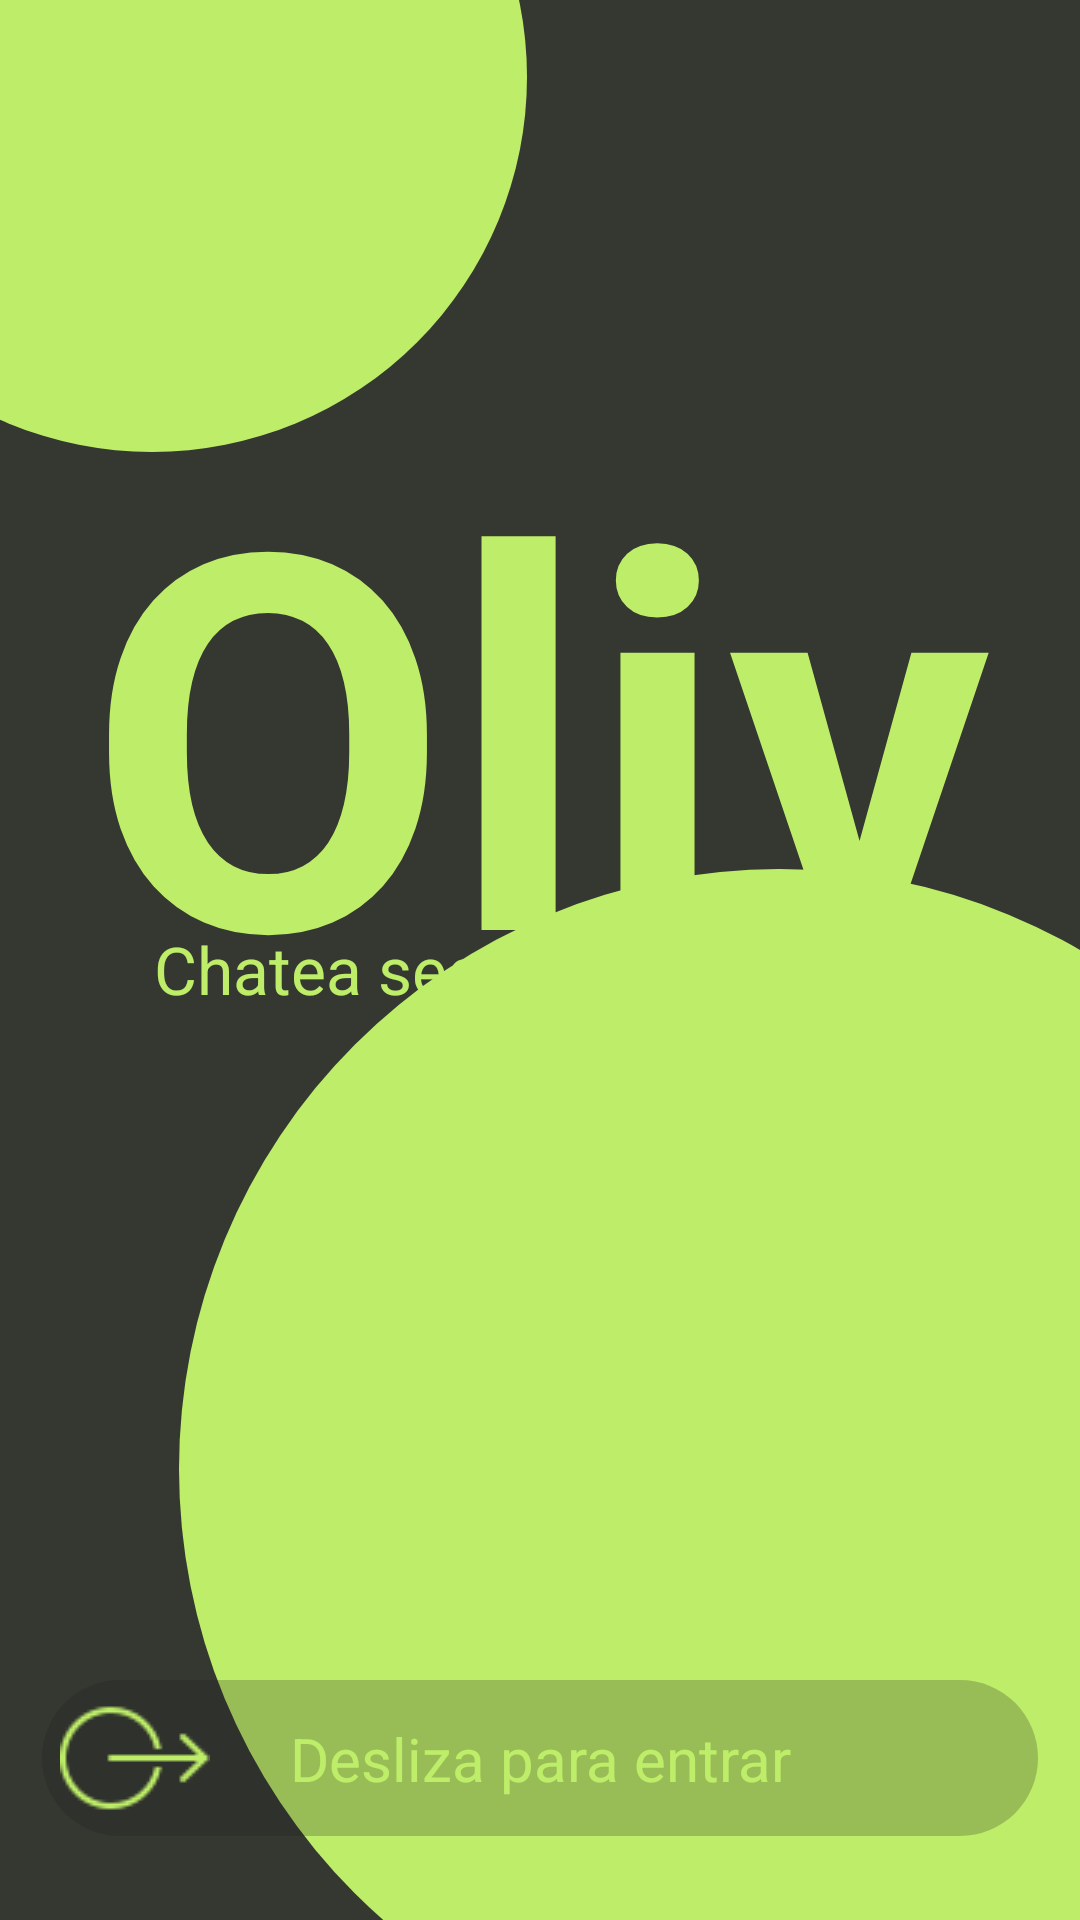

Android layout source for this screen:
<!-- AndroidManifest.xml: application theme Base.Theme.Ping_Fct -->
<!-- res/layout/activity_start.xml -->
<?xml version="1.0" encoding="utf-8"?>
<androidx.constraintlayout.widget.ConstraintLayout xmlns:android="http://schemas.android.com/apk/res/android"
    xmlns:app="http://schemas.android.com/apk/res-auto"
    xmlns:tools="http://schemas.android.com/tools"
    android:layout_width="match_parent"
    android:layout_height="match_parent"
    android:background="@color/black_olive"
    tools:context=".StartActivity">

    <ImageView
        android:id="@+id/imageView"
        android:layout_width="250dp"
        android:layout_height="250dp"
        android:layout_marginStart="-75dp"
        android:layout_marginTop="-100dp"
        app:layout_constraintStart_toStartOf="parent"
        app:layout_constraintTop_toTopOf="parent"
        app:srcCompat="@drawable/circle_asset" />

    <ImageView
        android:id="@+id/imageView"
        android:layout_width="400dp"
        android:layout_height="400dp"
        android:layout_marginEnd="-100dp"
        android:layout_marginBottom="-50dp"
        app:layout_constraintBottom_toBottomOf="parent"
        app:layout_constraintEnd_toEndOf="parent"
        app:srcCompat="@drawable/circle_asset" />

    <TextView
        android:id="@+id/title_start"
        android:layout_width="wrap_content"
        android:layout_height="wrap_content"
        android:layout_marginTop="125dp"
        android:text="@string/app_name"
        android:textColor="@color/angel3_green"
        android:textSize="175sp"
        android:textStyle="bold"
        app:layout_constraintEnd_toEndOf="parent"
        app:layout_constraintStart_toStartOf="parent"
        app:layout_constraintTop_toTopOf="parent" />

    <TextView
        android:id="@+id/textView2"
        android:layout_width="wrap_content"
        android:layout_height="wrap_content"
        android:layout_marginBottom="20dp"
        android:text="@string/subtitle_start"
        android:textColor="@color/angel3_green"
        android:textSize="22sp"
        app:layout_constraintBottom_toBottomOf="@+id/title_start"
        app:layout_constraintEnd_toEndOf="@+id/title_start"
        app:layout_constraintStart_toStartOf="@+id/title_start" />

    <SeekBar
        android:id="@+id/slider_start"
        android:layout_width="match_parent"
        android:layout_height="60dp"
        android:layout_marginStart="10dp"
        android:layout_marginEnd="10dp"
        android:layout_marginBottom="24dp"
        android:background="@drawable/slider_background"
        android:clickable="false"
        android:max="100"
        android:paddingStart="35dp"
        android:paddingEnd="35dp"
        android:progressDrawable="@color/transparent"
        android:thumb="@drawable/slider_thumb"
        android:thumbTint="@color/angel3_green"
        app:layout_constraintBottom_toBottomOf="parent"
        app:layout_constraintEnd_toEndOf="parent"
        app:layout_constraintHorizontal_bias="0.0"
        app:layout_constraintStart_toStartOf="parent" />

    <TextView
        android:id="@+id/sliderText"
        android:layout_width="wrap_content"
        android:layout_height="wrap_content"
        android:text="@string/slider_text"
        android:textColor="@color/angel3_green"
        android:textSize="20sp"
        app:layout_constraintBottom_toBottomOf="@+id/slider_start"
        app:layout_constraintEnd_toEndOf="@+id/slider_start"
        app:layout_constraintStart_toStartOf="@+id/slider_start"
        app:layout_constraintTop_toTopOf="@+id/slider_start" />

</androidx.constraintlayout.widget.ConstraintLayout>
<!-- resources referenced by this layout -->
<resources>
  <color name="angel3_green">#BEEE69</color>
  <color name="black_olive">#353831</color>
  <color name="transparent">#00000000</color>
  <!-- drawable circle_asset (drawable) -->
  <?xml version="1.0" encoding="utf-8"?>
  <shape xmlns:android="http://schemas.android.com/apk/res/android"
      android:shape="oval">
      <solid android:color="@color/angel3_green" />
  </shape>
  <!-- drawable slider_background (drawable) -->
  <?xml version="1.0" encoding="utf-8"?>
  <layer-list xmlns:android="http://schemas.android.com/apk/res/android">
      <item android:top="4dp" android:bottom="4dp" android:left="4dp" android:right="4dp">
          <shape android:shape="rectangle">
              <corners android:radius="50dp" />
              <solid android:color="#3b1b1b1b" />
          </shape>
      </item>
  </layer-list>
  <!-- drawable slider_thumb: png bitmap (drawable, 890 bytes) -->
  <string name="app_name" translatable="false">Oliv</string>
  <string name="slider_text">Desliza  para entrar</string>
  <string name="subtitle_start">Chatea seguro y sin riesgo</string>
  <style name="Base.Theme.Ping_Fct" parent="Theme.AppCompat.Light.NoActionBar">
          <item name="windowActionBar">false</item>
          <item name="windowNoTitle">true</item>
          <item name="android:windowFullscreen">true</item>
      </style>
</resources>
